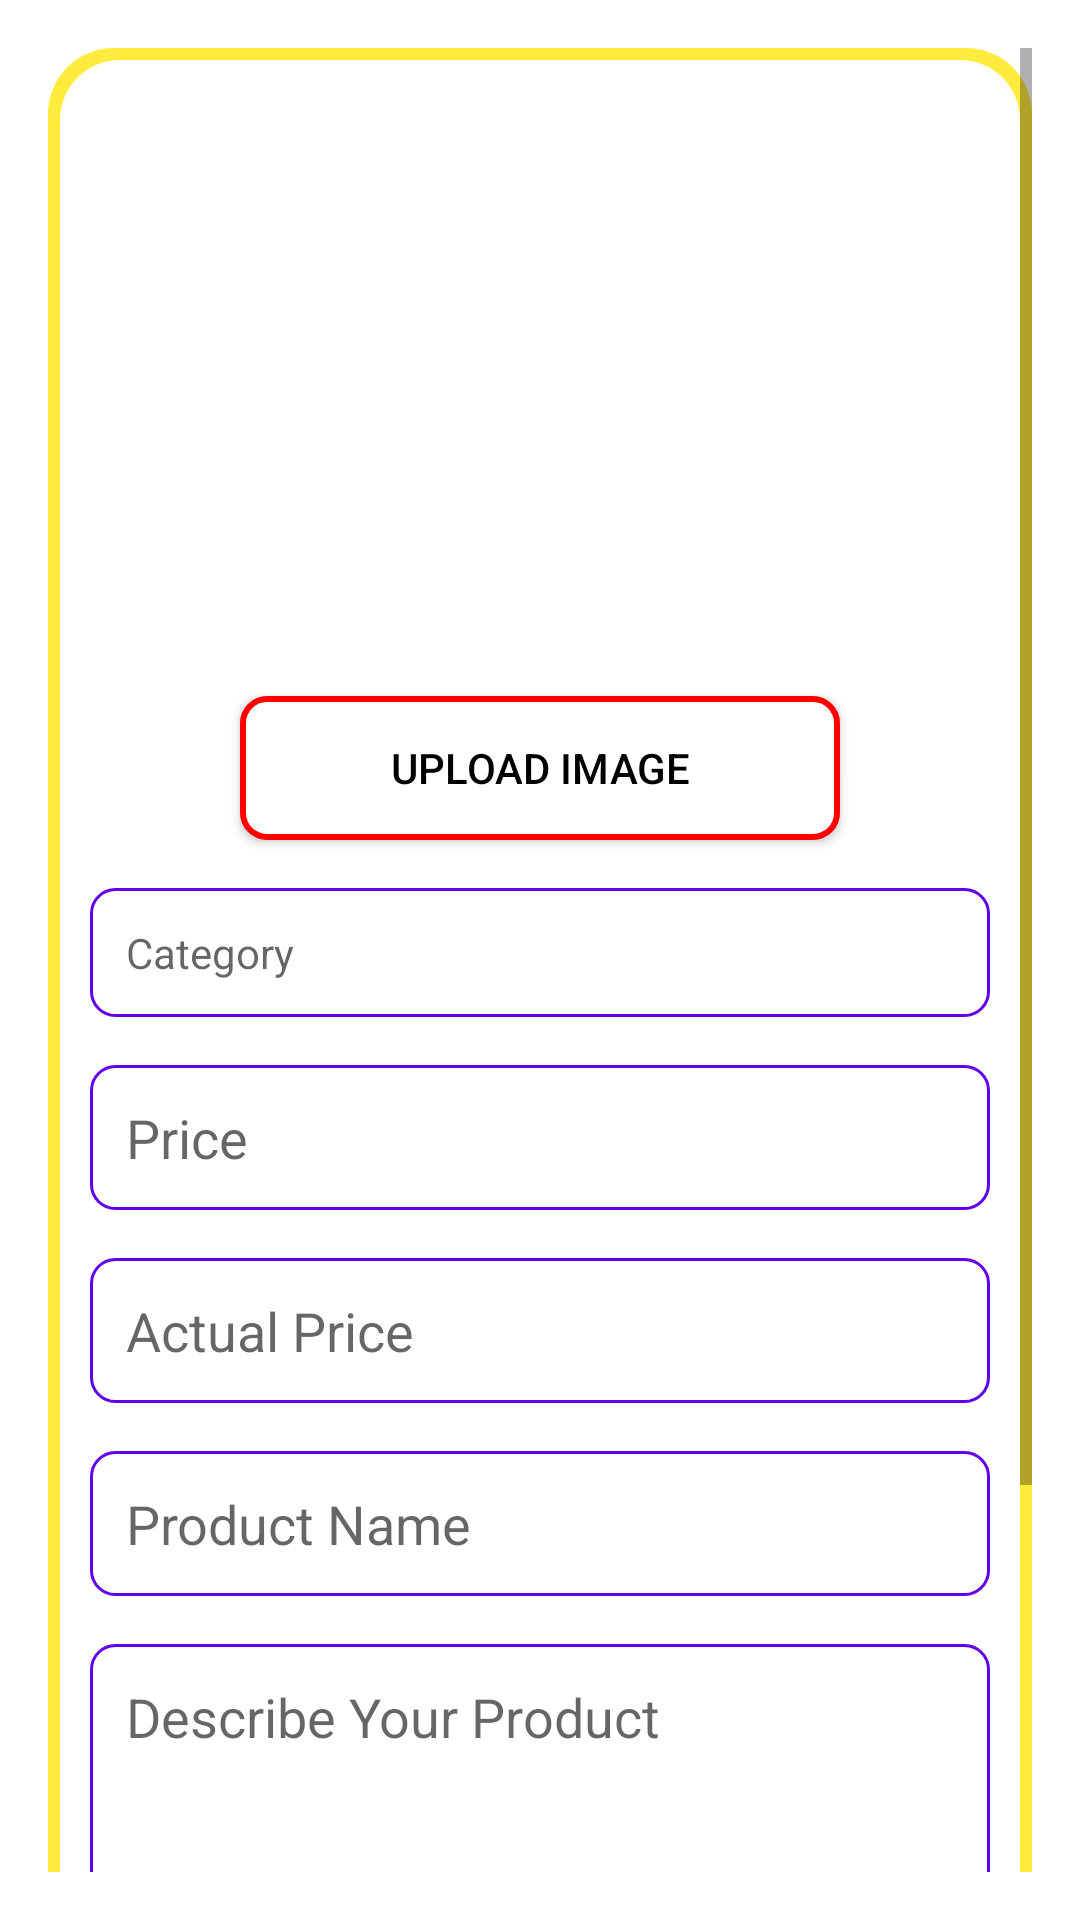

The Android layout XML behind this screen, and the referenced resources:
<!-- AndroidManifest.xml: application theme AppTheme -->
<!-- res/layout/activity_mymain.xml -->
<?xml version="1.0" encoding="utf-8"?>
<ScrollView xmlns:android="http://schemas.android.com/apk/res/android"
    android:layout_width="match_parent"
    android:layout_height="match_parent"
    android:padding="16dp"
    android:background="@color/background_color"
    android:fillViewport="true">

    <LinearLayout
        android:layout_width="match_parent"
        android:layout_height="wrap_content"
        android:background="@drawable/rai_back"
        android:orientation="vertical">

        
        <HorizontalScrollView
            android:layout_width="match_parent"
            android:layout_height="200dp"
            android:layout_gravity="center"
            android:layout_marginBottom="16dp">

            <LinearLayout
                android:id="@+id/imageContainer"
                android:layout_width="wrap_content"
                android:layout_height="match_parent"
                android:orientation="horizontal">
                
            </LinearLayout>
        </HorizontalScrollView>

        <Button
            android:id="@+id/uploadImageButton"
            android:layout_width="200dp"
            android:layout_height="wrap_content"
            android:text="Upload Image"
            android:layout_gravity="center"
            android:background="@drawable/bto_background"
            android:textColor="@color/black"
            android:layout_marginBottom="16dp"/>

        
        <TextView
            android:id="@+id/categoryTextView"
            android:layout_width="300dp"
            android:layout_height="wrap_content"
            android:layout_gravity="center"
            android:hint="Category"
            android:padding="12dp"
            android:background="@drawable/edit_text_background"
            android:layout_marginBottom="16dp"
            android:clickable="true"
            android:focusable="true"
            android:textColor="@color/black"/>

        
        <LinearLayout
            android:id="@+id/categorySelectionLayout"
            android:layout_width="match_parent"
            android:layout_height="wrap_content"
            android:orientation="vertical"
            android:visibility="gone"
            android:layout_marginBottom="16dp"
            android:padding="12dp"
            android:background="@drawable/edit_text_background">

            <RadioGroup
                android:id="@+id/radioGroupCategories"
                android:layout_width="match_parent"
                android:layout_height="wrap_content"
                android:orientation="vertical">

                <RadioButton
                    android:id="@+id/radioCooler"
                    android:layout_width="wrap_content"
                    android:layout_height="wrap_content"
                    android:text="Cooler"/>

                <RadioButton
                    android:id="@+id/radioCycle"
                    android:layout_width="wrap_content"
                    android:layout_height="wrap_content"
                    android:text="Cycle"/>

                <RadioButton
                    android:id="@+id/radioRouter"
                    android:layout_width="wrap_content"
                    android:layout_height="wrap_content"
                    android:text="Router"/>

                <RadioButton
                    android:id="@+id/radioRouterAccessories"
                    android:layout_width="wrap_content"
                    android:layout_height="wrap_content"
                    android:text="Router Accessories"/>

                <RadioButton
                    android:id="@+id/radioDrafter"
                    android:layout_width="wrap_content"
                    android:layout_height="wrap_content"
                    android:text="Drafter"/>

                <RadioButton
                    android:id="@+id/radioLaptops"
                    android:layout_width="wrap_content"
                    android:layout_height="wrap_content"
                    android:text="Laptops"/>

                <RadioButton
                    android:id="@+id/radioBooks"
                    android:layout_width="wrap_content"
                    android:layout_height="wrap_content"
                    android:text="Books"/>

                <RadioButton
                    android:id="@+id/radioMattress"
                    android:layout_width="wrap_content"
                    android:layout_height="wrap_content"
                    android:text="Mattress"/>

                <RadioButton
                    android:id="@+id/radioCalculator"
                    android:layout_width="wrap_content"
                    android:layout_height="wrap_content"
                    android:text="Calculator"/>

                <RadioButton
                    android:id="@+id/radioOthers"
                    android:layout_width="wrap_content"
                    android:layout_height="wrap_content"
                    android:text="Others"/>
            </RadioGroup>
        </LinearLayout>

        <EditText
            android:id="@+id/priceEditText"
            android:layout_width="300dp"
            android:layout_height="wrap_content"
            android:hint="Price"
            android:layout_gravity="center"
            android:padding="12dp"
            android:background="@drawable/edit_text_background"
            android:layout_marginBottom="16dp"
            android:inputType="numberDecimal"/>

        <EditText
            android:id="@+id/actualPriceEditText"
            android:layout_width="300dp"
            android:layout_height="wrap_content"
            android:hint="Actual Price"
            android:padding="12dp"
            android:layout_gravity="center"
            android:background="@drawable/edit_text_background"
            android:layout_marginBottom="16dp"
            android:inputType="numberDecimal"/>

        <EditText
            android:id="@+id/contactEditText"
            android:layout_width="300dp"
            android:layout_height="wrap_content"
            android:hint="Product Name"
            android:layout_gravity="center"
            android:padding="12dp"
            android:background="@drawable/edit_text_background"
            android:layout_marginBottom="16dp"
            android:inputType="phone"/>

        <EditText
            android:id="@+id/descriptionEditText"
            android:layout_width="300dp"
            android:layout_height="wrap_content"
            android:hint="Describe Your Product"
            android:layout_gravity="center"
            android:padding="12dp"
            android:background="@drawable/edit_text_background"
            android:layout_marginBottom="24dp"
            android:inputType="textMultiLine"
            android:lines="5"
            android:gravity="top"/>

        <Button
            android:id="@+id/addProductButton"
            android:layout_width="200dp"
            android:layout_height="wrap_content"
            android:layout_gravity="center"
            android:text="Add Product"
            android:background="@drawable/bto_background"
            android:textColor="@color/black"/>

        <Button
            android:id="@+id/bunty"
            android:layout_width="200dp"
            android:layout_gravity="center"
            android:layout_height="wrap_content"
            android:layout_marginTop="12dp"
            android:text="Profile"
            android:background="@drawable/bto_background"
            android:textColor="@color/black"/>
    </LinearLayout>
</ScrollView>
<!-- resources referenced by this layout -->
<resources>
  <color name="background_color">#FFFFFF</color>
  <color name="black">#000000</color>
  <!-- drawable bto_background (drawable) -->
  <shape xmlns:android="http://schemas.android.com/apk/res/android">
      <solid android:color="#FFFFFF" /> 
      <corners android:radius="8dp" /> 
      <stroke android:width="2dp" android:color="#FF0000" /> 
  </shape>
  <!-- drawable edit_text_background (drawable) -->
  <?xml version="1.0" encoding="utf-8"?>
  <shape xmlns:android="http://schemas.android.com/apk/res/android">
      <solid android:color="@android:color/white"/>
      <corners android:radius="8dp"/>
      <stroke android:width="1dp" android:color="@color/primary"/>
  
  </shape>
  <!-- drawable rai_back (drawable) -->
  <?xml version="1.0" encoding="utf-8"?>
  <layer-list xmlns:android="http://schemas.android.com/apk/res/android">
      
      <item>
          <shape android:shape="rectangle">
              <solid android:color="#FFFFEB3B" /> 
  
  
  
              <corners android:radius="22dp" /> 
          </shape>
      </item>
      
      <item android:left="4dp" android:right="4dp" android:top="4dp" android:bottom="4dp">
          <shape android:shape="rectangle">
              <solid android:color="@android:color/white" /> 
              <corners android:radius="20dp" /> 
          </shape>
      </item>
  </layer-list>
  <style name="AppTheme" parent="Theme.AppCompat.Light.DarkActionBar">
          <item name="colorPrimary">#000000</item> 
  
          <item name="colorAccent">#FF4081</item> 
          <item name="colorPrimaryVariant">#FFD740</item> 
      </style>
  <color name="primary">#6200EE</color>
</resources>
